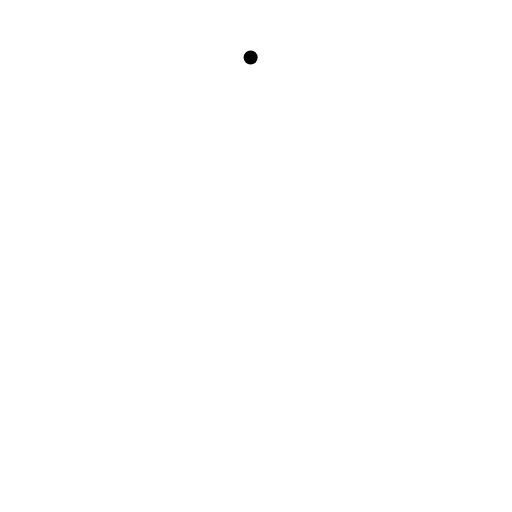
t = 0.00 s
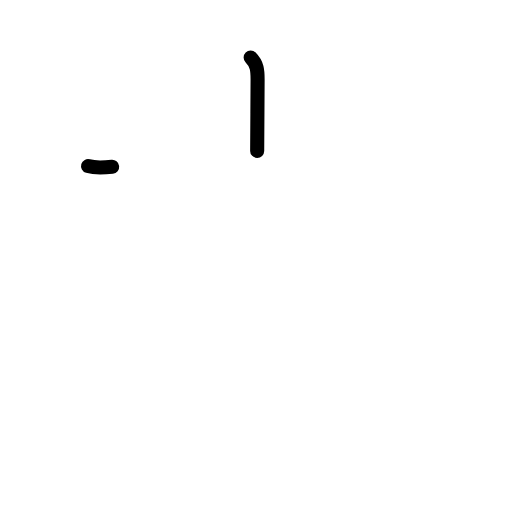
t = 1.17 s
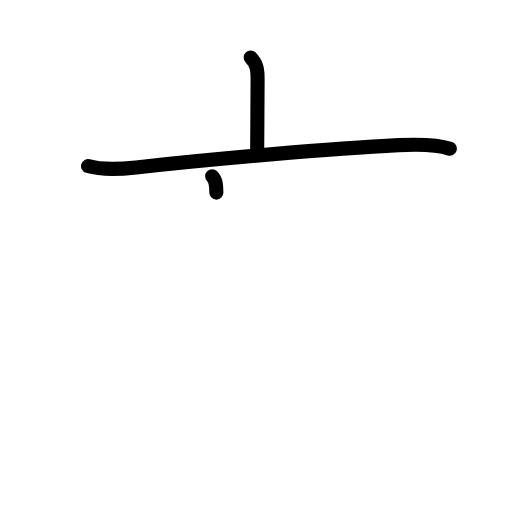
t = 2.38 s
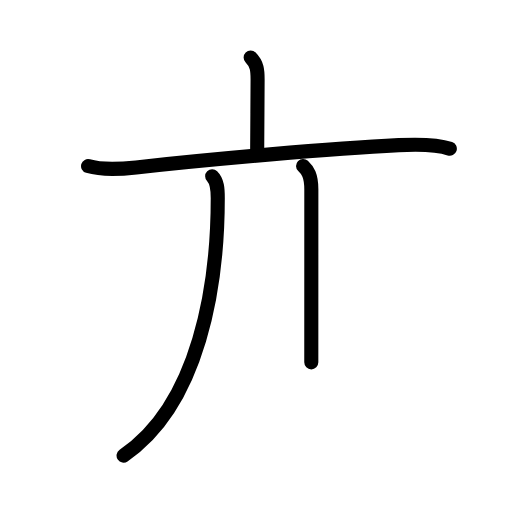
t = 3.58 s
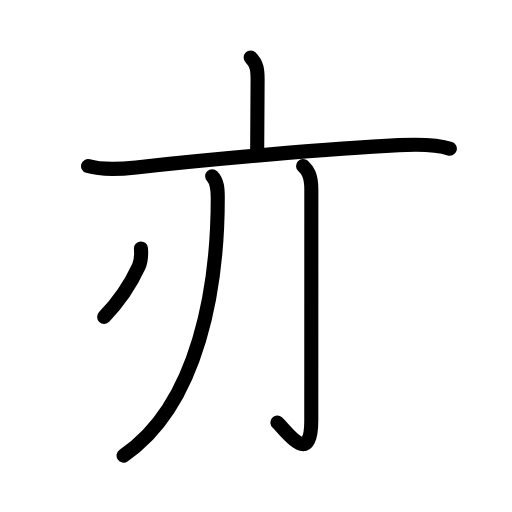
t = 4.75 s
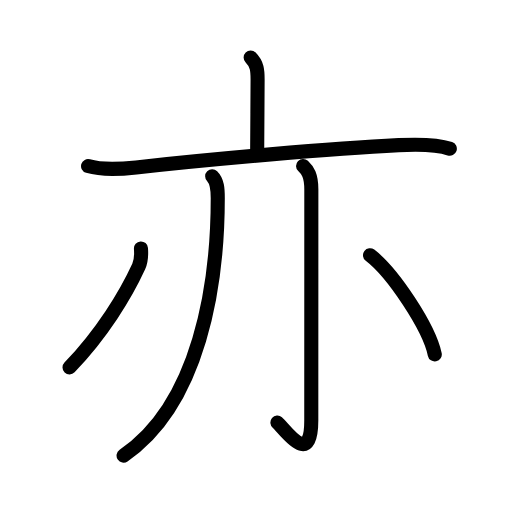
t = 6.00 s

The animated SVG that drew these frames (rendered in a browser with its animation timeline set to each time). Animation: 18 SMIL elements (animate=18); one cycle of 6.00 s.

<?xml version="1.0" encoding="UTF-8"?>
<!--
AniKanjiVG is licensed by CC-BY-SA Paul C. Sommerhoff (https://bitbucket.org/sommerhoff/anikanjivg).
AniKanjiVG uses KanjiVG which is licensed by CC-BY-SA Ulrich Apel (http://kanjivg.tagaini.net).
See also http://creativecommons.org/licenses/by-sa/3.0/
-->
<svg xmlns:kvg='http://kanjivg.tagaini.net' xmlns='http://www.w3.org/2000/svg' width='109' height='109' viewBox='0 0 109 109' style='fill:none;stroke:#000000;stroke-width:3;stroke-linecap:round;stroke-linejoin:round;' id="kvg:kanji_04ea6"><g id="kvg:04ea6" kvg:element="亦"><g id="kvg:04ea6-g1" kvg:element="亠" kvg:position="top" kvg:radical="general"><path id="kvg:04ea6-s1" kvg:type="㇑a" d="M53.36,12.25c1.38,1.38,1.48,2.75,1.48,4.66c0,4.45-0.09,11.09-0.09,15.21"><animate attributeName="d" begin="0.0s" dur="0.5s" from="M53.36,12.25C53.36,12.25,53.36,12.25,53.36,12.25" to="M53.36,12.25c1.38,1.38,1.48,2.75,1.48,4.66" />
<animate attributeName="d" begin="0.5s" dur="0.5s" from="M53.36,12.25c1.38,1.38,1.48,2.75,1.48,4.66c0,0,0,0,0,0,0" to="M53.36,12.25c1.38,1.38,1.48,2.75,1.48,4.66c0,4.45-0.09,11.09-0.09,15.21" />
</path>
<path id="kvg:04ea6-s2" kvg:type="㇐" d="M18.75,35.36c3.24,0.96,6.91,0.65,10.23,0.28c15.9-1.76,41.72-4.05,55.9-4.74c3.38-0.17,7.88-0.27,10.88,0.76"><animate attributeName="d" begin="1.0s" dur="0.3333333333333333s" from="M18.75,35.36C18.75,35.36,18.75,35.36,18.75,35.36" to="M18.75,35.36c3.24,0.96,6.91,0.65,10.23,0.28" />
<animate attributeName="d" begin="1.3333333333333333s" dur="0.3333333333333333s" from="M18.75,35.36c3.24,0.96,6.91,0.65,10.23,0.28c0,0,0,0,0,0,0" to="M18.75,35.36c3.24,0.96,6.91,0.65,10.23,0.28c15.9-1.76,41.72-4.05,55.9-4.74" />
<animate attributeName="d" begin="1.6666666666666665s" dur="0.3333333333333333s" from="M18.75,35.36c3.24,0.96,6.91,0.65,10.23,0.28c15.9-1.76,41.72-4.05,55.9-4.74c0,0,0,0,0,0,0" to="M18.75,35.36c3.24,0.96,6.91,0.65,10.23,0.28c15.9-1.76,41.72-4.05,55.9-4.74c3.38-0.17,7.88-0.27,10.88,0.76" />
<animate attributeName="d" begin="0s" dur="1.0s" from="M-100,-100" to="M-100,-100" />
</path>
</g>
<g id="kvg:04ea6-g2" kvg:position="bottom"><g id="kvg:04ea6-g3" kvg:element="丿"><path id="kvg:04ea6-s3" kvg:type="㇒" d="M45.17,37.53c1.08,1.08,1.19,2.63,1.19,4.64C46.36,60.55,42.5,86,26.31,97"><animate attributeName="d" begin="2.0s" dur="0.5s" from="M45.17,37.53C45.17,37.53,45.17,37.53,45.17,37.53" to="M45.17,37.53c1.08,1.08,1.19,2.63,1.19,4.64" />
<animate attributeName="d" begin="2.5s" dur="0.5s" from="M45.17,37.53c1.08,1.08,1.19,2.63,1.19,4.64c0,0,0,0,0,0,0" to="M45.17,37.53c1.08,1.08,1.19,2.63,1.19,4.64C46.36,60.55,42.5,86,26.31,97" />
<animate attributeName="d" begin="0s" dur="2.0s" from="M-100,-100" to="M-100,-100" />
</path>
</g>
<g id="kvg:04ea6-g4" kvg:element="亅"><path id="kvg:04ea6-s4" kvg:type="㇚" d="M64.52,35.33c0.98,0.92,1.76,1.99,1.76,5.02c0,17.65-0.01,44.16-0.01,49.12c0,10.39-5.71,1.75-7.21,0.5"><animate attributeName="d" begin="3.0s" dur="0.3333333333333333s" from="M64.52,35.33C64.52,35.33,64.52,35.33,64.52,35.33" to="M64.52,35.33c0.98,0.92,1.76,1.99,1.76,5.02" />
<animate attributeName="d" begin="3.3333333333333335s" dur="0.3333333333333333s" from="M64.52,35.33c0.98,0.92,1.76,1.99,1.76,5.02c0,0,0,0,0,0,0" to="M64.52,35.33c0.98,0.92,1.76,1.99,1.76,5.02c0,17.65-0.01,44.16-0.01,49.12" />
<animate attributeName="d" begin="3.6666666666666665s" dur="0.3333333333333333s" from="M64.52,35.33c0.98,0.92,1.76,1.99,1.76,5.02c0,17.65-0.01,44.16-0.01,49.12c0,0,0,0,0,0,0" to="M64.52,35.33c0.98,0.92,1.76,1.99,1.76,5.02c0,17.65-0.01,44.16-0.01,49.12c0,10.39-5.71,1.75-7.21,0.5" />
<animate attributeName="d" begin="0s" dur="3.0s" from="M-100,-100" to="M-100,-100" />
</path>
</g>
<path id="kvg:04ea6-s5" kvg:type="㇒" d="M30.01,52.89c0.09,1.28,0.09,2.61-0.47,3.82c-2.8,6.11-7.85,14.36-14.74,21.51"><animate attributeName="d" begin="4.0s" dur="0.5s" from="M30.01,52.89C30.01,52.89,30.01,52.89,30.01,52.89" to="M30.01,52.89c0.09,1.28,0.09,2.61-0.47,3.82" />
<animate attributeName="d" begin="4.5s" dur="0.5s" from="M30.01,52.89c0.09,1.28,0.09,2.61-0.47,3.82c0,0,0,0,0,0,0" to="M30.01,52.89c0.09,1.28,0.09,2.61-0.47,3.82c-2.8,6.11-7.85,14.36-14.74,21.51" />
<animate attributeName="d" begin="0s" dur="4.0s" from="M-100,-100" to="M-100,-100" />
</path>
<path id="kvg:04ea6-s6" kvg:type="㇔" d="M78.77,54.33c4.87,3.73,12.58,15.33,13.79,21.13"><animate attributeName="d" begin="5.0s" dur="1.0s" from="M78.77,54.33C78.77,54.33,78.77,54.33,78.77,54.33" to="M78.77,54.33c4.87,3.73,12.58,15.33,13.79,21.13" />
<animate attributeName="d" begin="0s" dur="5.0s" from="M-100,-100" to="M-100,-100" />
</path>
</g>
</g>
</svg>
